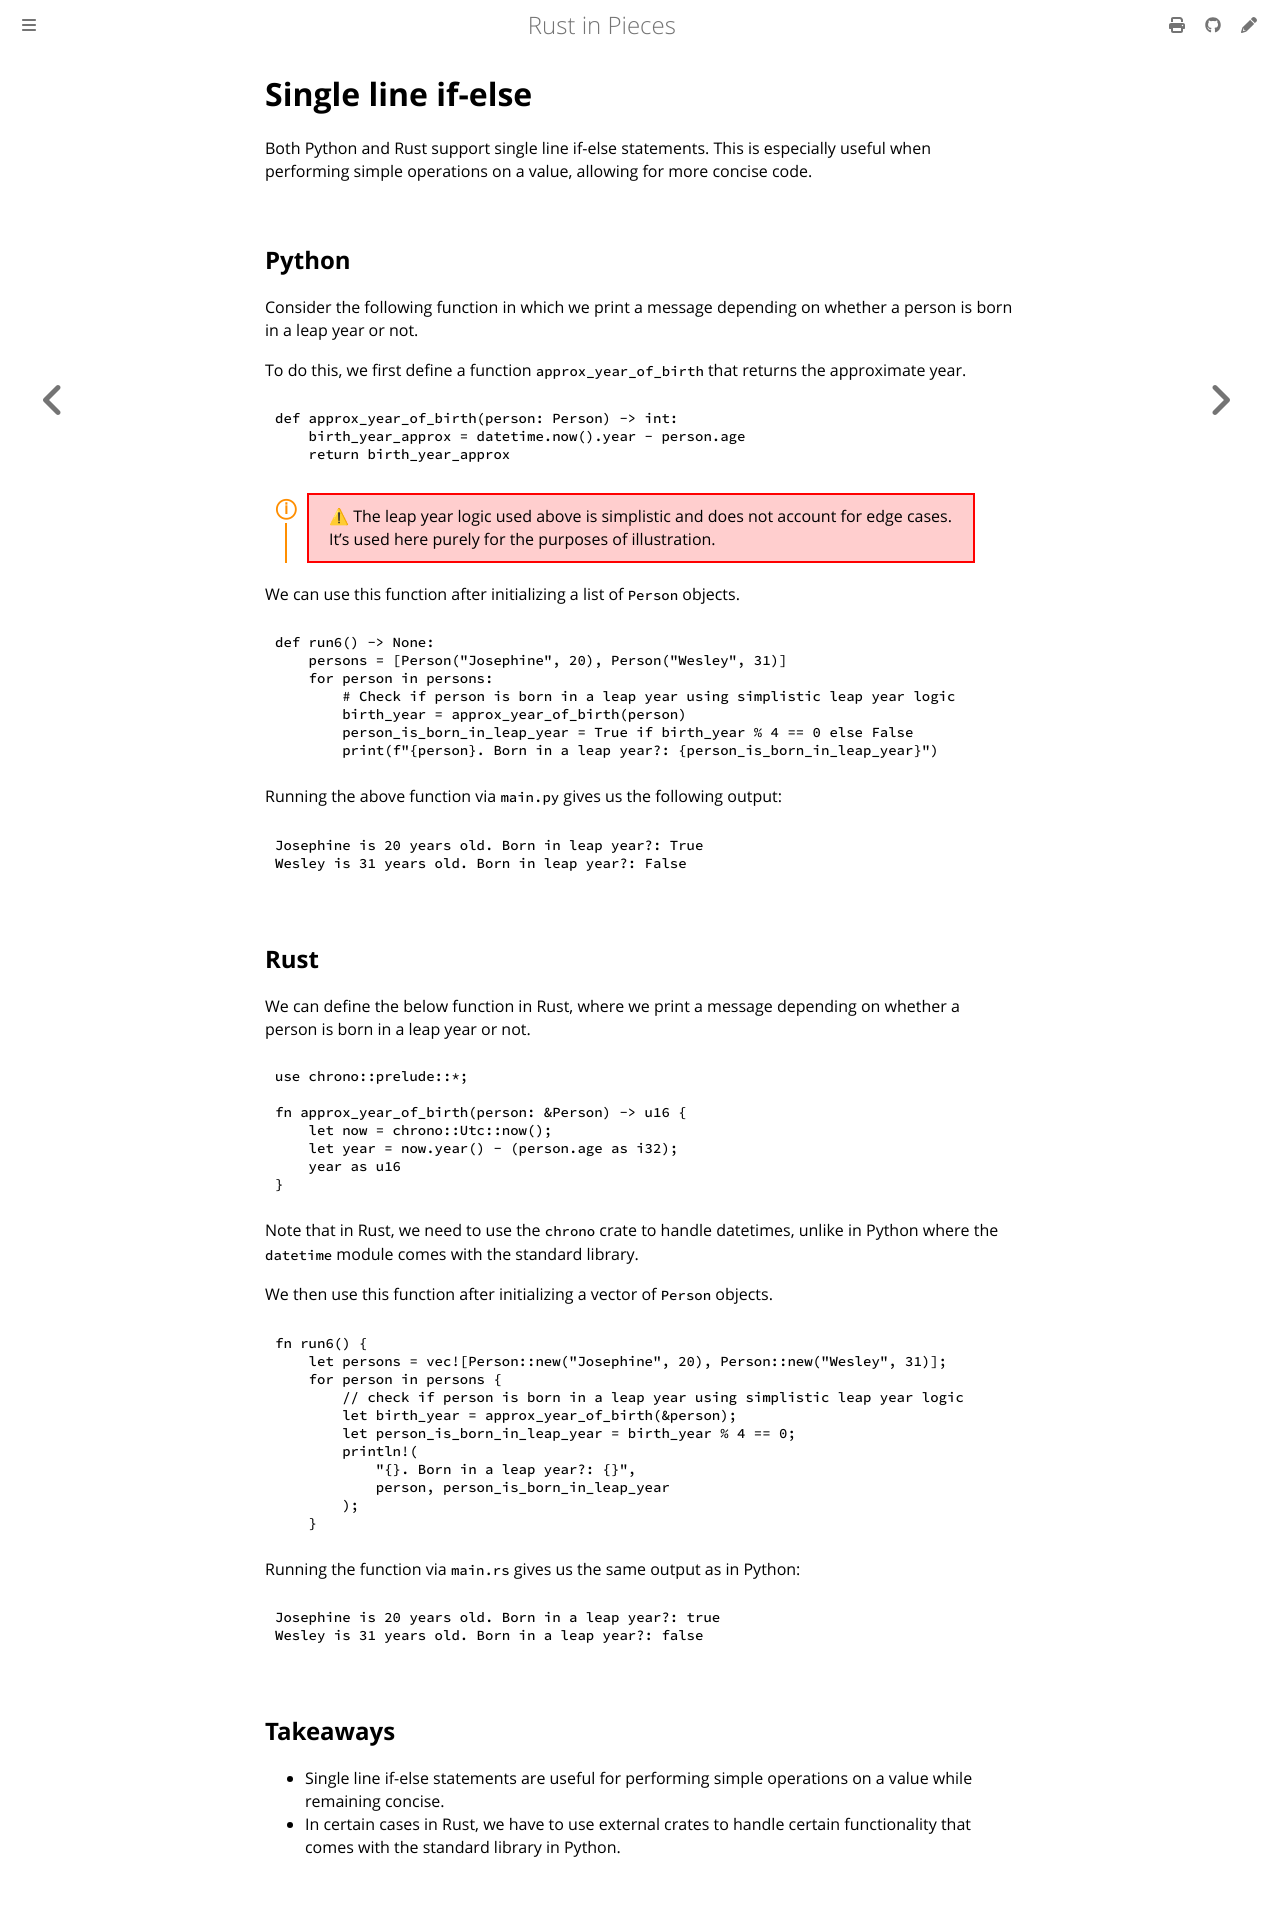

repository: thedataquarry/rustinpieces · page: pieces/intro/single_line_if_else.html · generator: mdbook

# Single line if-else

Both Python and Rust support single line if-else statements. This is especially useful when
performing simple operations on a value, allowing for more concise code.

## Python

Consider the following function in which we print a message depending on whether a person is
born in a leap year or not.

To do this, we first define a function `approx_year_of_birth` that returns the approximate year.

```py
def approx_year_of_birth(person: Person) -> int:
    birth_year_approx = datetime.now().year - person.age
    return birth_year_approx
```

<div class="warning">

The leap year logic used above is simplistic and does not account for edge cases.
It's used here purely for the purposes of illustration.

</div>

We can use this function after initializing a list of `Person` objects.

```py
def run6() -> None:
    persons = [Person("Josephine", 20), Person("Wesley", 31)]
    for person in persons:
        # Check if person is born in a leap year using simplistic leap year logic
        birth_year = approx_year_of_birth(person)
        person_is_born_in_leap_year = True if birth_year % 4 == 0 else False
        print(f"{person}. Born in a leap year?: {person_is_born_in_leap_year}")
```

Running the above function via `main.py` gives us the following output:

```bash
Josephine is 20 years old. Born in leap year?: True
Wesley is 31 years old. Born in leap year?: False
```

## Rust

We can define the below function in Rust, where we print a message depending on whether a person is
born in a leap year or not.

```rs
use chrono::prelude::*;

fn approx_year_of_birth(person: &Person) -> u16 {
    let now = chrono::Utc::now();
    let year = now.year() - (person.age as i32);
    year as u16
}
```

Note that in Rust, we need to use the `chrono` crate to handle datetimes, unlike in Python where
the `datetime` module comes with the standard library.

We then use this function after initializing a vector of `Person` objects.

```rs
fn run6() {
    let persons = vec![Person::new("Josephine", 20), Person::new("Wesley", 31)];
    for person in persons {
        // check if person is born in a leap year using simplistic leap year logic
        let birth_year = approx_year_of_birth(&person);
        let person_is_born_in_leap_year = birth_year % 4 == 0;
        println!(
            "{}. Born in a leap year?: {}",
            person, person_is_born_in_leap_year
        );
    }
```

Running the function via `main.rs` gives us the same output as in Python:

```bash
Josephine is 20 years old. Born in a leap year?: true
Wesley is 31 years old. Born in a leap year?: false
```

## Takeaways

- Single line if-else statements are useful for performing simple operations on a value while
  remaining concise.
- In certain cases in Rust, we have to use external crates to handle certain functionality that
  comes with the standard library in Python.
